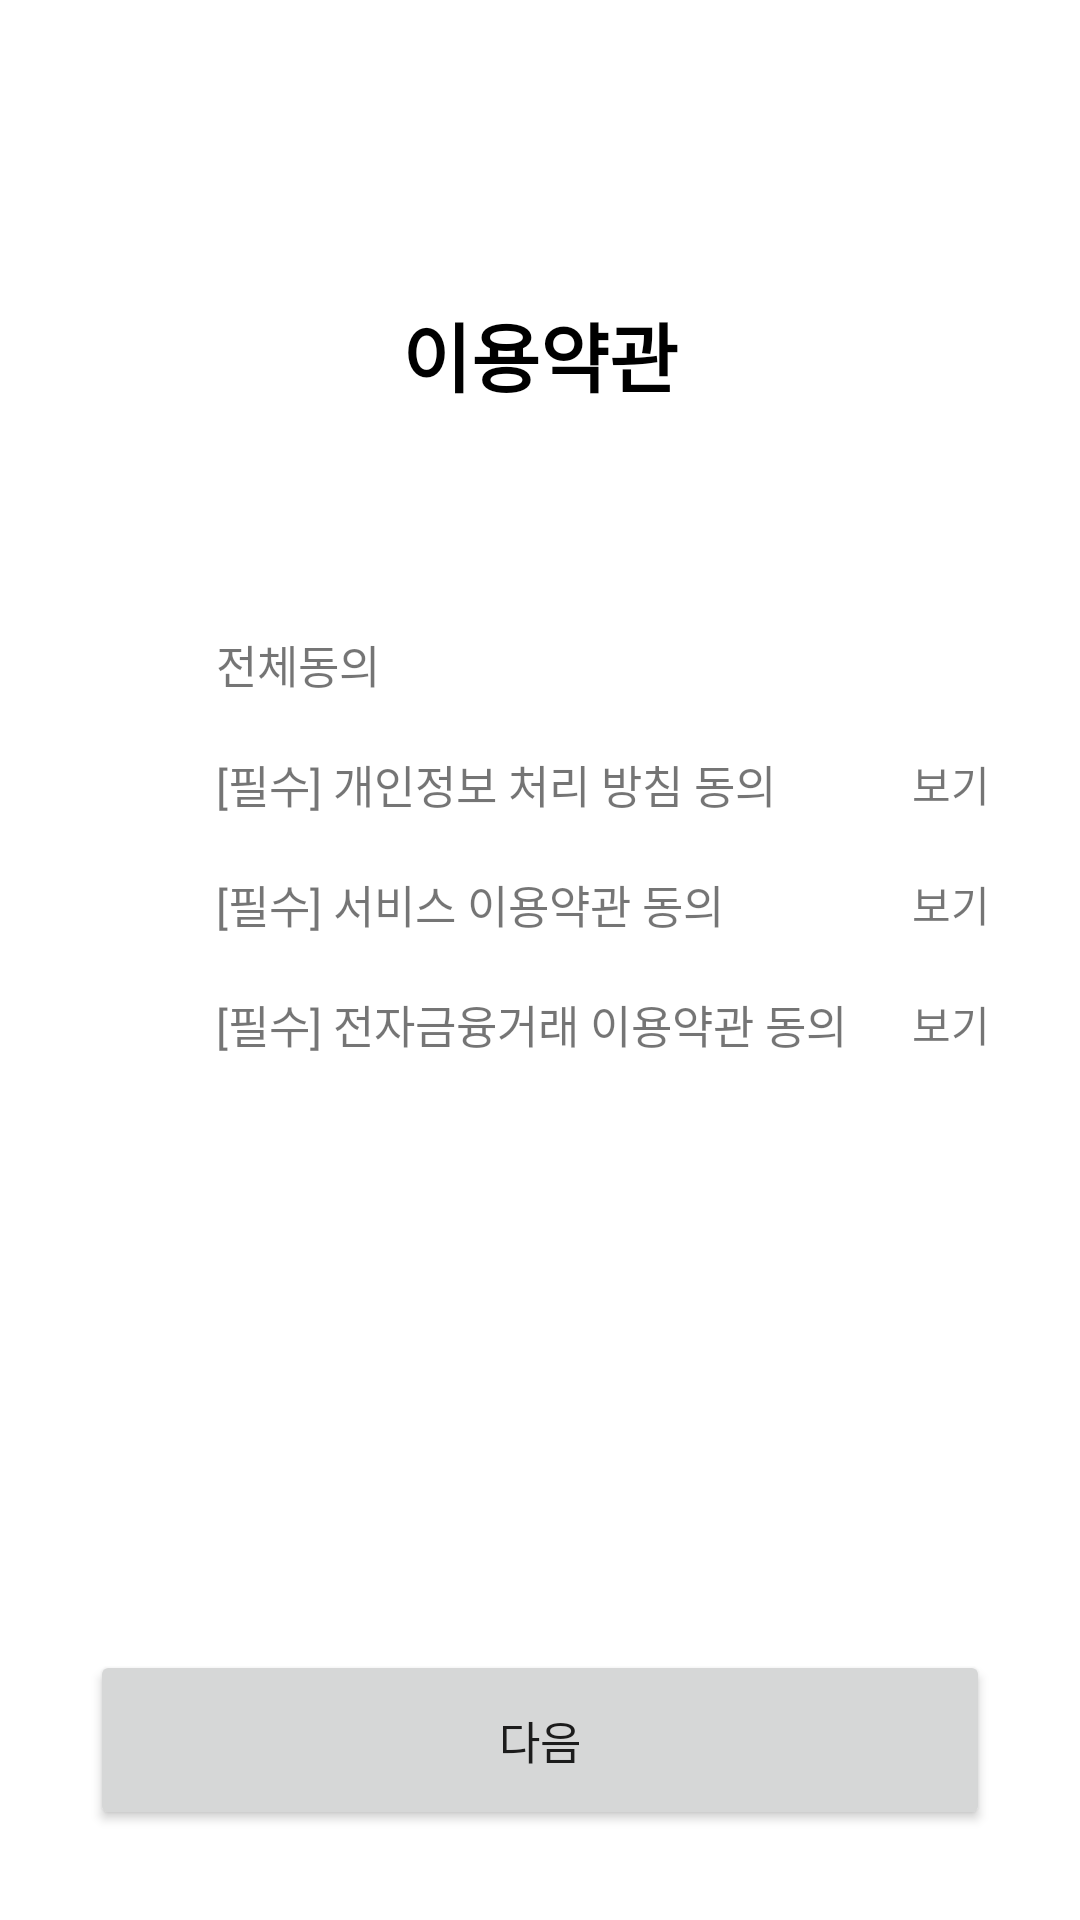

Here is an Android app screen rendered from its layout file. Give the layout XML and the strings, colors and styles it references.
<!-- AndroidManifest.xml: application theme Theme.FITITrainer -->
<!-- res/layout/activity_signup_permission.xml -->
<?xml version="1.0" encoding="utf-8"?>
<androidx.constraintlayout.widget.ConstraintLayout xmlns:android="http://schemas.android.com/apk/res/android"
    xmlns:app="http://schemas.android.com/apk/res-auto"
    xmlns:tools="http://schemas.android.com/tools"
    android:layout_width="match_parent"
    android:layout_height="match_parent"
    tools:context=".ui.signup.SignupPermissionActivity">

    <TextView
        android:id="@+id/tv_permission"
        android:layout_width="wrap_content"
        android:layout_height="wrap_content"
        android:text="이용약관"
        android:textColor="@color/black"
        android:textSize="25dp"
        android:textStyle="bold"
        android:layout_marginTop="100dp"
        app:layout_constraintEnd_toEndOf="parent"
        app:layout_constraintStart_toStartOf="parent"
        app:layout_constraintTop_toTopOf="parent" />


    <androidx.constraintlayout.widget.ConstraintLayout
        android:id="@+id/constraintLayout"
        android:layout_width="match_parent"
        android:layout_height="wrap_content"
        android:layout_marginStart="30dp"
        android:layout_marginEnd="30dp"
        android:layout_marginTop="70dp"
        app:layout_constraintTop_toBottomOf="@+id/tv_permission"
        tools:layout_editor_absoluteX="30dp">


        <CheckBox
            android:id="@+id/cbAll"
            android:layout_width="30dp"
            android:layout_height="30dp"
            android:button="@null"
            android:background="@drawable/sel_custom_checkbox"
            app:layout_constraintStart_toStartOf="parent"
            app:layout_constraintTop_toTopOf="parent" />
        <CheckBox
            android:id="@+id/cb1"
            android:layout_width="30dp"
            android:layout_height="30dp"
            android:button="@null"
            android:background="@drawable/sel_custom_checkbox"
            android:layout_marginTop="10dp"
            app:layout_constraintStart_toStartOf="parent"
            app:layout_constraintTop_toBottomOf="@+id/cbAll" />
        <CheckBox
            android:id="@+id/cb2"
            android:layout_width="30dp"
            android:layout_height="30dp"
            android:layout_marginTop="10dp"
            android:background="@drawable/sel_custom_checkbox"
            android:button="@null"
            app:layout_constraintStart_toStartOf="parent"
            app:layout_constraintTop_toBottomOf="@+id/cb1" />
        <CheckBox
            android:id="@+id/cb3"
            android:layout_width="30dp"
            android:layout_height="30dp"
            android:layout_marginTop="10dp"
            android:background="@drawable/sel_custom_checkbox"
            android:button="@null"
            app:layout_constraintStart_toStartOf="parent"
            app:layout_constraintTop_toBottomOf="@+id/cb2" />

        <TextView
            android:id="@+id/textView3"
            android:layout_width="wrap_content"
            android:layout_height="wrap_content"
            android:layout_marginStart="12dp"
            android:text="전체동의"
            android:textColor="@color/main"
            android:textSize="15dp"
            app:layout_constraintBottom_toBottomOf="@+id/cbAll"
            app:layout_constraintStart_toEndOf="@+id/cbAll"
            app:layout_constraintTop_toTopOf="@+id/cbAll" />
        <TextView
            android:layout_width="wrap_content"
            android:layout_height="wrap_content"
            android:text="[필수] 개인정보 처리 방침 동의"
            android:textSize="15dp"
            android:textColor="@color/main"
            android:layout_marginStart="12dp"
            app:layout_constraintBottom_toBottomOf="@+id/cb1"
            app:layout_constraintStart_toEndOf="@+id/cb1"
            app:layout_constraintTop_toTopOf="@+id/cb1" />
        <TextView
            android:layout_width="wrap_content"
            android:layout_height="wrap_content"
            android:text="[필수] 서비스 이용약관 동의"
            android:textSize="15dp"
            android:textColor="@color/main"
            android:layout_marginStart="12dp"
            app:layout_constraintBottom_toBottomOf="@+id/cb2"
            app:layout_constraintStart_toEndOf="@+id/cb2"
            app:layout_constraintTop_toTopOf="@+id/cb2" />
        <TextView
            android:layout_width="wrap_content"
            android:layout_height="wrap_content"
            android:text="[필수] 전자금융거래 이용약관 동의"
            android:textSize="15dp"
            android:textColor="@color/main"
            android:layout_marginStart="12dp"
            app:layout_constraintBottom_toBottomOf="@+id/cb3"
            app:layout_constraintStart_toEndOf="@+id/cb3"
            app:layout_constraintTop_toTopOf="@+id/cb3" />


        <TextView
            android:id="@+id/tx_show1"
            android:layout_width="wrap_content"
            android:layout_height="wrap_content"
            android:text="보기"
            app:layout_constraintBottom_toBottomOf="@+id/cb1"
            app:layout_constraintEnd_toEndOf="parent"
            app:layout_constraintTop_toTopOf="@+id/cb1" />
        <TextView
            android:id="@+id/tx_show2"
            android:layout_width="wrap_content"
            android:layout_height="wrap_content"
            android:text="보기"
            app:layout_constraintBottom_toBottomOf="@+id/cb2"
            app:layout_constraintEnd_toEndOf="parent"
            app:layout_constraintTop_toTopOf="@+id/cb2" />
        <TextView
            android:id="@+id/tx_show3"
            android:layout_width="wrap_content"
            android:layout_height="wrap_content"
            android:text="보기"
            app:layout_constraintBottom_toBottomOf="@+id/cb3"
            app:layout_constraintEnd_toEndOf="parent"
            app:layout_constraintTop_toTopOf="@+id/cb3" />
    </androidx.constraintlayout.widget.ConstraintLayout>

    <Button
        android:id="@+id/btn_go_signIn"
        android:layout_width="match_parent"
        android:layout_height="60dp"
        android:layout_margin="30dp"
        android:text="다음"
        android:textSize="15dp"
        app:layout_constraintBottom_toBottomOf="parent"
        app:layout_constraintEnd_toEndOf="parent"
        app:layout_constraintStart_toStartOf="parent" />

</androidx.constraintlayout.widget.ConstraintLayout>
<!-- resources referenced by this layout -->
<resources>
  <style name="Theme.FITITrainer" parent="Theme.MaterialComponents.DayNight.NoActionBar">
          
          <item name="colorPrimary">@color/main</item>
          <item name="colorPrimaryVariant">@color/purple_700</item>
          <item name="colorOnPrimary">@color/white</item>
          
          <item name="colorSecondary">@color/teal_200</item>
          <item name="colorSecondaryVariant">@color/teal_700</item>
          <item name="colorOnSecondary">@color/black</item>
          
          <item name="android:statusBarColor">?attr/colorPrimaryVariant</item>
          
      </style>
  <!-- not gathered from this repository: default colours our renderer supplied (Android Studio template values) -->
  <color name="purple_700">#FF3700B3</color>
  <color name="teal_200">#FF03DAC5</color>
  <color name="teal_700">#FF018786</color>
  <color name="black">#FF000000</color>
  <color name="white">#FFFFFFFF</color>
</resources>
